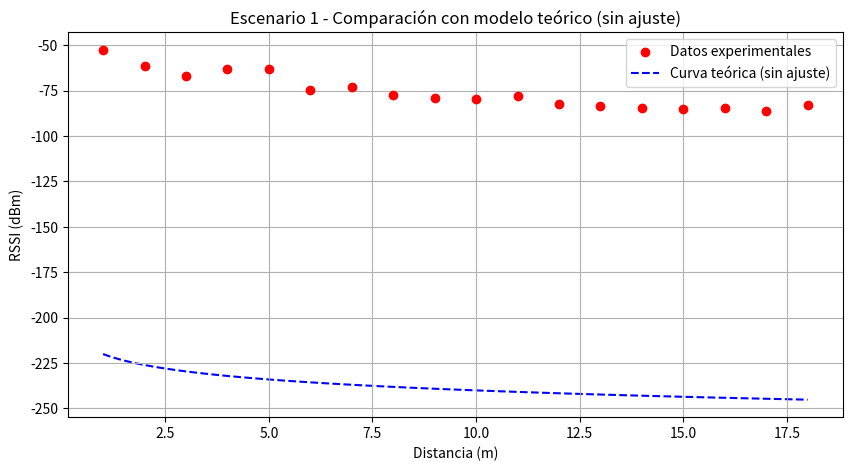
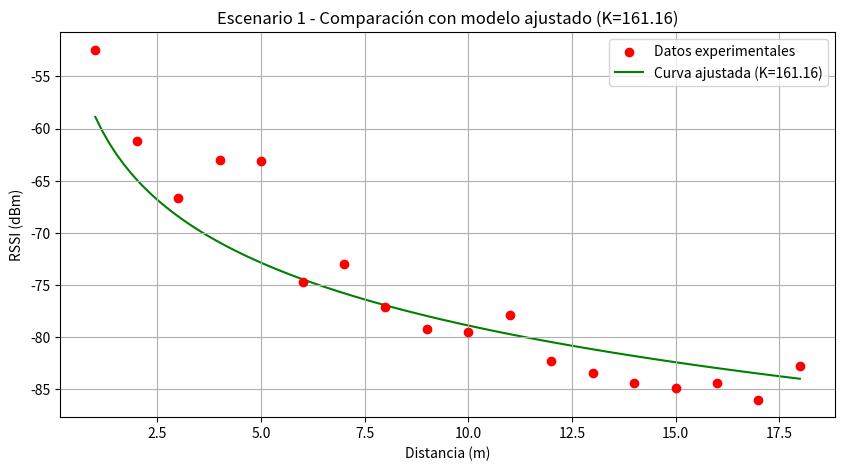

These figures' Python source, in order:
import numpy as np
import matplotlib.pyplot as plt

# Parámetros del modelo de propagación en espacio libre
f = 2.4e9  # Frecuencia en Hz (2.4 GHz)
c = 3e8  # Velocidad de la luz en m/s
lambda_ = c / f  # Longitud de onda
Pt = 0  # Potencia transmitida en dBm
Gt = 0  # Ganancia de la antena transmisora en dB
Gr = 0  # Ganancia de la antena receptora en dB

# Datos experimentales - Escenario 1
distancia_esc1 = np.array([1, 2, 3, 4, 5, 6, 7, 8, 9, 10, 11, 12, 13, 14, 15, 16, 17, 18])
rssi_esc1 = np.array([-52.43, -61.22, -66.69, -63.00, -63.15, -74.71, -73.03, -77.15, -79.18,
                      -79.49, -77.86, -82.29, -83.42, -84.42, -84.87, -84.40, -85.99, -82.78])

# Modelo teórico sin ajuste
d_teorico = np.linspace(1, 18, 100)  # Distancias para la curva teórica
rssi_teorico = Pt + Gt + Gr - 20 * np.log10(d_teorico) - 20 * np.log10(f) - 32.44  # Fórmula teórica

# Ajuste de la curva teórica para que coincida mejor con los datos experimentales
K_esc1 = np.mean(rssi_esc1[:5] - rssi_teorico[:5])
rssi_ajustado_esc1 = rssi_teorico + K_esc1

# --- GRAFICAR ESCENARIO 1 ---
plt.figure(figsize=(10, 5))
plt.scatter(distancia_esc1, rssi_esc1, color='red', label="Datos experimentales", zorder=2)
plt.plot(d_teorico, rssi_teorico, linestyle='dashed', color='blue', label="Curva teórica (sin ajuste)", zorder=1)

# Configuración del gráfico
plt.xlabel("Distancia (m)")
plt.ylabel("RSSI (dBm)")
plt.title("Escenario 1 - Comparación con modelo teórico (sin ajuste)")
plt.legend()
plt.grid(True)
plt.show()

# --- GRAFICAR ESCENARIO 1 CON AJUSTE ---
plt.figure(figsize=(10, 5))
plt.scatter(distancia_esc1, rssi_esc1, color='red', label="Datos experimentales", zorder=2)
plt.plot(d_teorico, rssi_ajustado_esc1, linestyle='solid', color='green', label=f"Curva ajustada (K={K_esc1:.2f})", zorder=1)

# Configuración del gráfico
plt.xlabel("Distancia (m)")
plt.ylabel("RSSI (dBm)")
plt.title(f"Escenario 1 - Comparación con modelo ajustado (K={K_esc1:.2f})")
plt.legend()
plt.grid(True)
plt.show()
